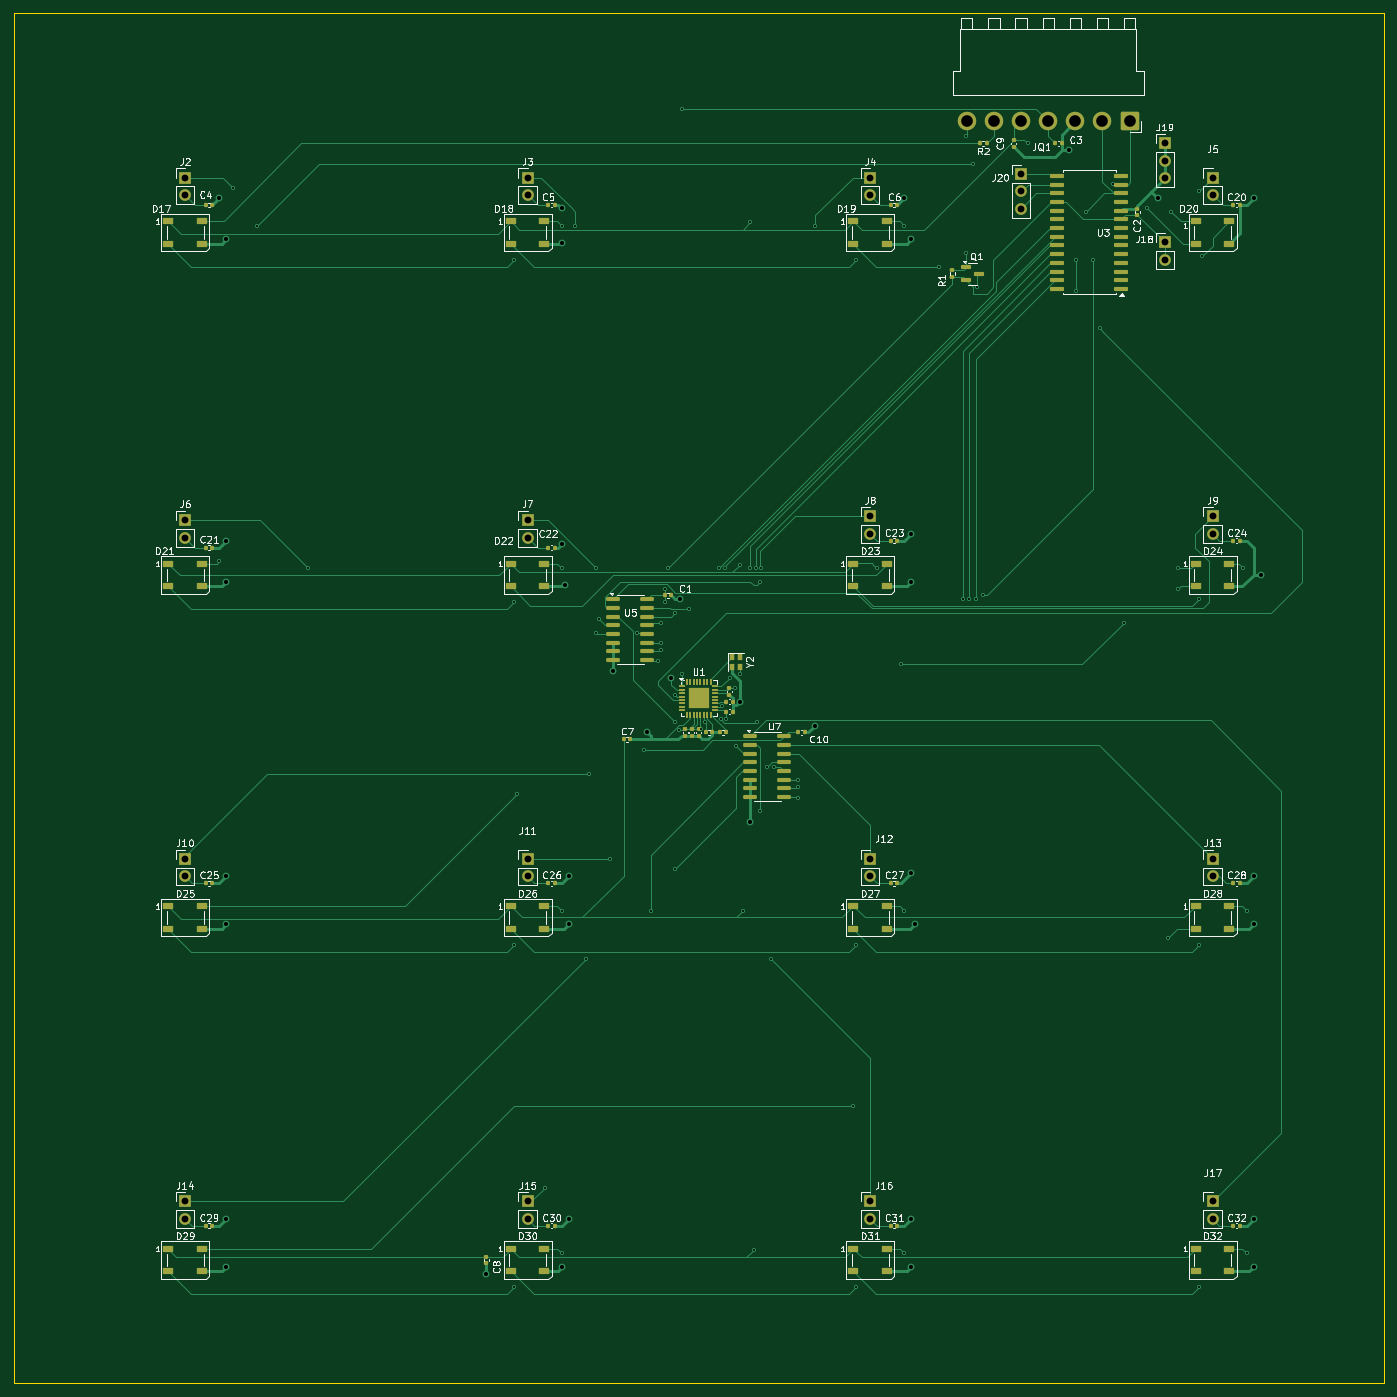
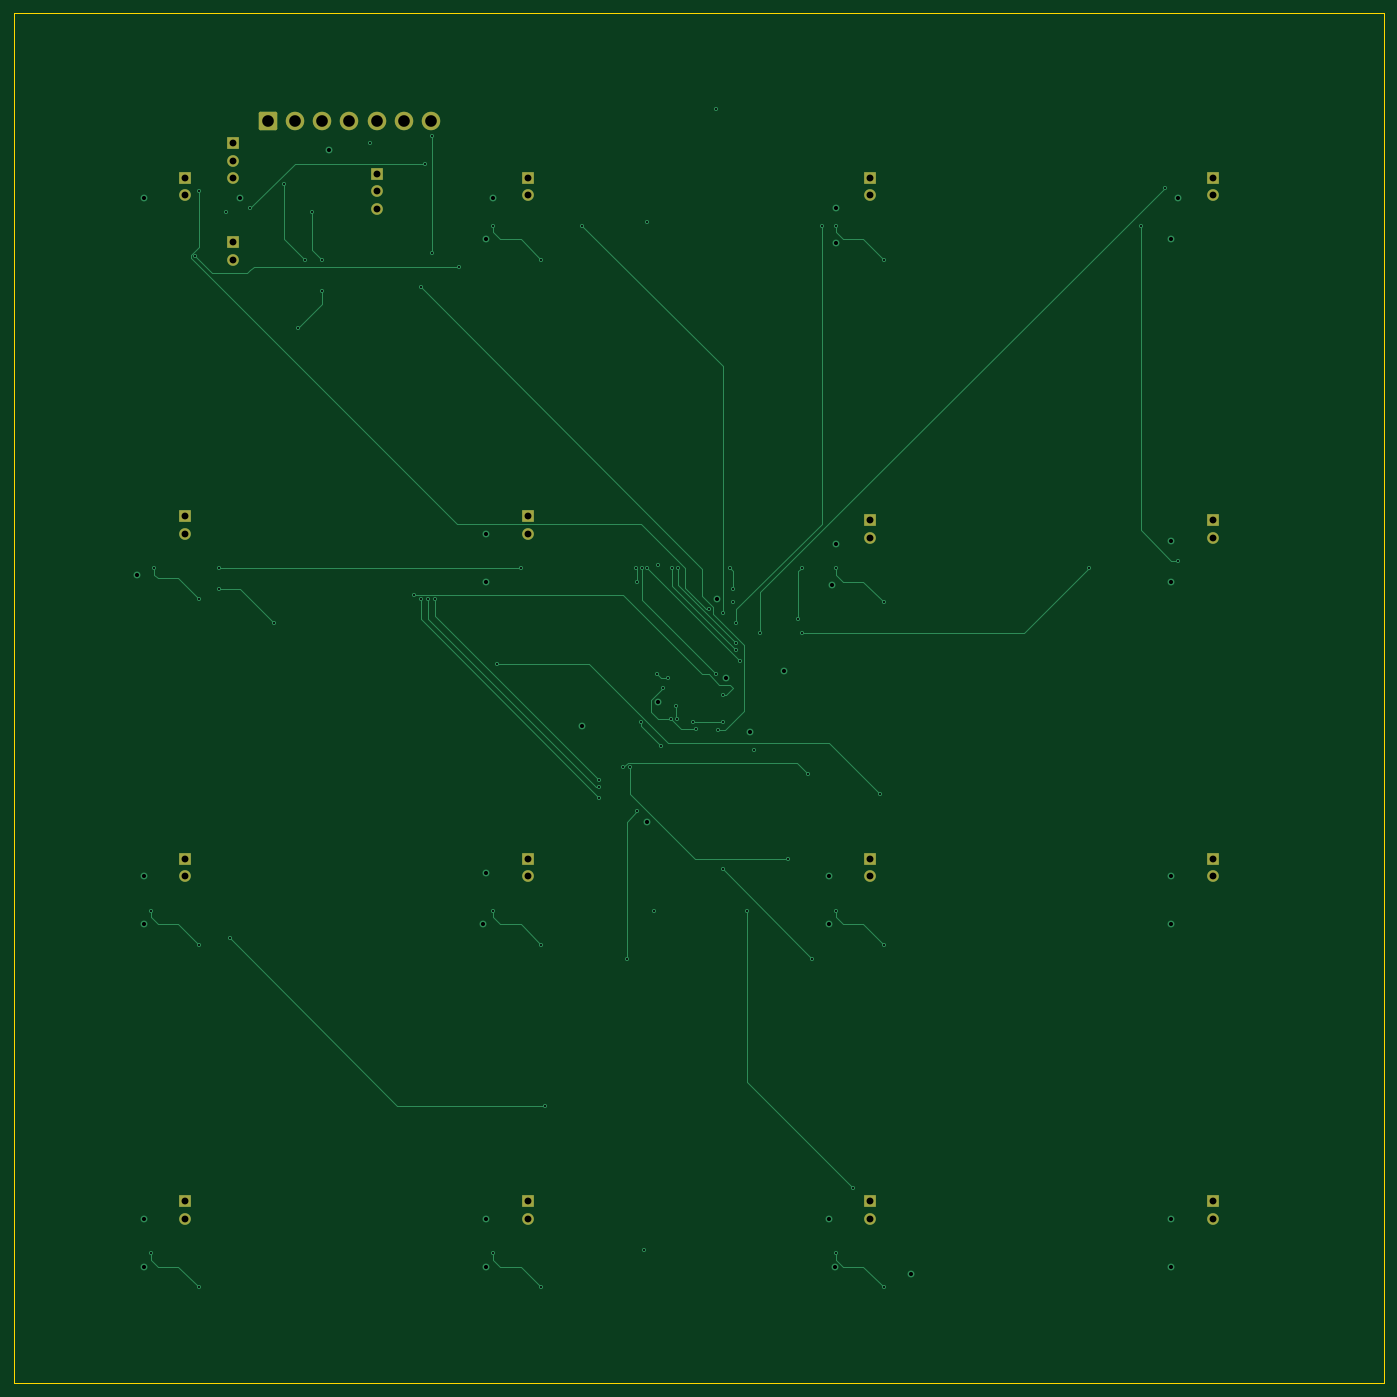
Circuit board: 13 layer files. Board 200.0 x 200.0 mm.
- bottom_copper: PCB_Chessboard-B_Cu.gbr (18127 bytes)
- bottom_mask: PCB_Chessboard-B_Mask.gbr (2914 bytes)
- paste: PCB_Chessboard-B_Paste.gbr (457 bytes)
- bottom_silk: PCB_Chessboard-B_Silkscreen.gbr (458 bytes)
- outline: PCB_Chessboard-Edge_Cuts.gbr (566 bytes)
- top_copper: PCB_Chessboard-F_Cu.gbr (56905 bytes)
- top_mask: PCB_Chessboard-F_Mask.gbr (11199 bytes)
- paste: PCB_Chessboard-F_Paste.gbr (9546 bytes)
- top_silk: PCB_Chessboard-F_Silkscreen.gbr (123790 bytes)
- inner_copper: PCB_Chessboard-In1_Cu.gbr (227380 bytes)
- inner_copper: PCB_Chessboard-In2_Cu.gbr (271413 bytes)
- drill: PCB_Chessboard-NPTH.drl (269 bytes)
- drill: PCB_Chessboard-PTH.drl (3085 bytes)

=== bottom_copper: PCB_Chessboard-B_Cu.gbr (18127 bytes, source omitted) ===
=== bottom_mask: PCB_Chessboard-B_Mask.gbr ===
%TF.GenerationSoftware,KiCad,Pcbnew,9.0.0*%
%TF.CreationDate,2025-03-24T06:03:53+01:00*%
%TF.ProjectId,PCB_Chessboard,5043425f-4368-4657-9373-626f6172642e,rev?*%
%TF.SameCoordinates,Original*%
%TF.FileFunction,Soldermask,Bot*%
%TF.FilePolarity,Negative*%
%FSLAX46Y46*%
G04 Gerber Fmt 4.6, Leading zero omitted, Abs format (unit mm)*
G04 Created by KiCad (PCBNEW 9.0.0) date 2025-03-24 06:03:53*
%MOMM*%
%LPD*%
G01*
G04 APERTURE LIST*
G04 Aperture macros list*
%AMRoundRect*
0 Rectangle with rounded corners*
0 $1 Rounding radius*
0 $2 $3 $4 $5 $6 $7 $8 $9 X,Y pos of 4 corners*
0 Add a 4 corners polygon primitive as box body*
4,1,4,$2,$3,$4,$5,$6,$7,$8,$9,$2,$3,0*
0 Add four circle primitives for the rounded corners*
1,1,$1+$1,$2,$3*
1,1,$1+$1,$4,$5*
1,1,$1+$1,$6,$7*
1,1,$1+$1,$8,$9*
0 Add four rect primitives between the rounded corners*
20,1,$1+$1,$2,$3,$4,$5,0*
20,1,$1+$1,$4,$5,$6,$7,0*
20,1,$1+$1,$6,$7,$8,$9,0*
20,1,$1+$1,$8,$9,$2,$3,0*%
G04 Aperture macros list end*
%ADD10R,1.700000X1.700000*%
%ADD11O,1.700000X1.700000*%
%ADD12RoundRect,0.250001X1.099999X1.099999X-1.099999X1.099999X-1.099999X-1.099999X1.099999X-1.099999X0*%
%ADD13C,2.700000*%
G04 APERTURE END LIST*
D10*
%TO.C,J17*%
X175000000Y-173460000D03*
D11*
X175000000Y-176000000D03*
%TD*%
D10*
%TO.C,J4*%
X125000000Y-24000000D03*
D11*
X125000000Y-26540000D03*
%TD*%
D10*
%TO.C,J18*%
X168000000Y-33460000D03*
D11*
X168000000Y-36000000D03*
%TD*%
D10*
%TO.C,J5*%
X175000000Y-24000000D03*
D11*
X175000000Y-26540000D03*
%TD*%
D10*
%TO.C,J2*%
X25000000Y-24000000D03*
D11*
X25000000Y-26540000D03*
%TD*%
D10*
%TO.C,J9*%
X175000000Y-73460000D03*
D11*
X175000000Y-76000000D03*
%TD*%
D10*
%TO.C,J7*%
X75000000Y-74000000D03*
D11*
X75000000Y-76540000D03*
%TD*%
D10*
%TO.C,J19*%
X168000000Y-19000000D03*
D11*
X168000000Y-21540000D03*
X168000000Y-24080000D03*
%TD*%
D10*
%TO.C,J11*%
X75000000Y-123460000D03*
D11*
X75000000Y-126000000D03*
%TD*%
D10*
%TO.C,J12*%
X125000000Y-123460000D03*
D11*
X125000000Y-126000000D03*
%TD*%
D10*
%TO.C,J10*%
X25000000Y-123460000D03*
D11*
X25000000Y-126000000D03*
%TD*%
D10*
%TO.C,J15*%
X75000000Y-173460000D03*
D11*
X75000000Y-176000000D03*
%TD*%
D12*
%TO.C,JQ1*%
X162880000Y-15775000D03*
D13*
X158920000Y-15775000D03*
X154960000Y-15775000D03*
X151000000Y-15775000D03*
X147040000Y-15775000D03*
X143080000Y-15775000D03*
X139120000Y-15775000D03*
%TD*%
D10*
%TO.C,J20*%
X147000000Y-23475000D03*
D11*
X147000000Y-26015000D03*
X147000000Y-28555000D03*
%TD*%
D10*
%TO.C,J16*%
X125000000Y-173460000D03*
D11*
X125000000Y-176000000D03*
%TD*%
D10*
%TO.C,J8*%
X125000000Y-73460000D03*
D11*
X125000000Y-76000000D03*
%TD*%
D10*
%TO.C,J3*%
X75000000Y-24000000D03*
D11*
X75000000Y-26540000D03*
%TD*%
D10*
%TO.C,J6*%
X25000000Y-74000000D03*
D11*
X25000000Y-76540000D03*
%TD*%
D10*
%TO.C,J13*%
X175000000Y-123460000D03*
D11*
X175000000Y-126000000D03*
%TD*%
D10*
%TO.C,J14*%
X25000000Y-173460000D03*
D11*
X25000000Y-176000000D03*
%TD*%
M02*

=== paste: PCB_Chessboard-B_Paste.gbr ===
%TF.GenerationSoftware,KiCad,Pcbnew,9.0.0*%
%TF.CreationDate,2025-03-24T06:03:53+01:00*%
%TF.ProjectId,PCB_Chessboard,5043425f-4368-4657-9373-626f6172642e,rev?*%
%TF.SameCoordinates,Original*%
%TF.FileFunction,Paste,Bot*%
%TF.FilePolarity,Positive*%
%FSLAX46Y46*%
G04 Gerber Fmt 4.6, Leading zero omitted, Abs format (unit mm)*
G04 Created by KiCad (PCBNEW 9.0.0) date 2025-03-24 06:03:53*
%MOMM*%
%LPD*%
G01*
G04 APERTURE LIST*
G04 APERTURE END LIST*
M02*

=== bottom_silk: PCB_Chessboard-B_Silkscreen.gbr ===
%TF.GenerationSoftware,KiCad,Pcbnew,9.0.0*%
%TF.CreationDate,2025-03-24T06:03:53+01:00*%
%TF.ProjectId,PCB_Chessboard,5043425f-4368-4657-9373-626f6172642e,rev?*%
%TF.SameCoordinates,Original*%
%TF.FileFunction,Legend,Bot*%
%TF.FilePolarity,Positive*%
%FSLAX46Y46*%
G04 Gerber Fmt 4.6, Leading zero omitted, Abs format (unit mm)*
G04 Created by KiCad (PCBNEW 9.0.0) date 2025-03-24 06:03:53*
%MOMM*%
%LPD*%
G01*
G04 APERTURE LIST*
G04 APERTURE END LIST*
M02*

=== outline: PCB_Chessboard-Edge_Cuts.gbr ===
%TF.GenerationSoftware,KiCad,Pcbnew,9.0.0*%
%TF.CreationDate,2025-03-24T06:03:53+01:00*%
%TF.ProjectId,PCB_Chessboard,5043425f-4368-4657-9373-626f6172642e,rev?*%
%TF.SameCoordinates,Original*%
%TF.FileFunction,Profile,NP*%
%FSLAX46Y46*%
G04 Gerber Fmt 4.6, Leading zero omitted, Abs format (unit mm)*
G04 Created by KiCad (PCBNEW 9.0.0) date 2025-03-24 06:03:53*
%MOMM*%
%LPD*%
G01*
G04 APERTURE LIST*
%TA.AperFunction,Profile*%
%ADD10C,0.050000*%
%TD*%
G04 APERTURE END LIST*
D10*
X0Y0D02*
X200000000Y0D01*
X200000000Y-200000000D01*
X0Y-200000000D01*
X0Y0D01*
M02*

=== top_copper: PCB_Chessboard-F_Cu.gbr (56905 bytes, source omitted) ===
=== top_mask: PCB_Chessboard-F_Mask.gbr (11199 bytes, source omitted) ===
=== paste: PCB_Chessboard-F_Paste.gbr (9546 bytes, source omitted) ===
=== top_silk: PCB_Chessboard-F_Silkscreen.gbr (123790 bytes, source omitted) ===
=== inner_copper: PCB_Chessboard-In1_Cu.gbr (227380 bytes, source omitted) ===
=== inner_copper: PCB_Chessboard-In2_Cu.gbr (271413 bytes, source omitted) ===
=== drill: PCB_Chessboard-NPTH.drl ===
M48
; DRILL file {KiCad 9.0.0} date 2025-03-24T06:04:24+0100
; FORMAT={-:-/ absolute / metric / decimal}
; #@! TF.CreationDate,2025-03-24T06:04:24+01:00
; #@! TF.GenerationSoftware,Kicad,Pcbnew,9.0.0
; #@! TF.FileFunction,NonPlated,1,4,NPTH
FMAT,2
METRIC
%
G90
G05
M30

=== drill: PCB_Chessboard-PTH.drl ===
M48
; DRILL file {KiCad 9.0.0} date 2025-03-24T06:04:24+0100
; FORMAT={-:-/ absolute / metric / decimal}
; #@! TF.CreationDate,2025-03-24T06:04:24+01:00
; #@! TF.GenerationSoftware,Kicad,Pcbnew,9.0.0
; #@! TF.FileFunction,Plated,1,4,PTH
FMAT,2
METRIC
; #@! TA.AperFunction,Plated,PTH,ViaDrill
T1C0.300
; #@! TA.AperFunction,Plated,PTH,ViaDrill
T2C0.600
; #@! TA.AperFunction,Plated,PTH,ComponentDrill
T3C1.000
; #@! TA.AperFunction,Plated,PTH,ComponentDrill
T4C1.700
%
G90
G05
T1
X30.0Y-80.0
X32.0Y-25.5
X35.5Y-31.0
X43.0Y-81.0
X73.0Y-36.0
X73.0Y-86.0
X73.0Y-136.0
X73.0Y-186.0
X73.5Y-114.0
X77.5Y-171.5
X80.0Y-31.0
X80.0Y-81.0
X80.0Y-131.0
X80.0Y-181.0
X82.0Y-31.0
X83.5Y-138.0
X84.0Y-111.0
X85.0Y-81.0
X85.0Y-90.5
X85.5Y-88.5
X87.0Y-123.5
X91.0Y-90.5
X92.0Y-107.5
X93.0Y-131.0
X94.0Y-94.5
X94.5Y-89.0
X94.5Y-92.0
X94.5Y-93.0
X95.0Y-84.0
X95.0Y-86.0
X95.5Y-81.0
X96.5Y-87.6
X96.5Y-99.5
X96.5Y-103.5
X96.5Y-125.0
X97.174Y-104.674
X97.5Y-14.0
X97.5Y-96.5
X98.5Y-87.0
X100.385Y-104.449
X100.85Y-103.5
X103.0Y-81.0
X103.176Y-102.976
X103.336Y-101.15
X103.848Y-81.001
X104.0Y-103.0
X104.495Y-97.005
X105.25Y-98.5
X105.5Y-107.0
X106.0Y-80.5
X106.055Y-96.445
X106.5Y-131.0
X107.5Y-30.5
X107.5Y-81.0
X108.0Y-180.5
X108.3Y-81.0
X108.5Y-103.5
X109.0Y-83.0
X109.0Y-116.5
X109.1Y-81.0
X110.0Y-110.0
X110.5Y-138.0
X111.0Y-110.0
X114.5Y-112.0
X114.5Y-113.0
X114.5Y-114.5
X117.0Y-31.0
X122.5Y-159.5
X123.0Y-36.0
X123.0Y-136.0
X123.0Y-186.0
X125.976Y-80.976
X129.5Y-95.0
X130.0Y-31.0
X130.0Y-131.0
X130.0Y-181.0
X135.0Y-37.0
X138.5Y-85.5
X139.0Y-18.0
X139.0Y-35.0
X139.5Y-85.5
X140.0Y-22.0
X140.5Y-85.5
X140.6Y-40.0
X141.5Y-85.0
X148.0Y-19.0
X155.0Y-36.0
X155.0Y-40.5
X156.5Y-29.0
X157.5Y-36.0
X158.5Y-46.0
X160.5Y-25.0
X162.0Y-89.0
X165.5Y-28.5
X168.5Y-135.0
X169.0Y-29.0
X170.0Y-81.0
X170.0Y-84.0
X173.0Y-26.0
X173.0Y-85.5
X173.0Y-136.0
X173.0Y-186.0
X173.5Y-35.5
X179.5Y-81.0
X180.0Y-131.0
X180.0Y-181.0
T2
X30.0Y-27.0
X31.0Y-33.0
X31.0Y-77.0
X31.0Y-83.0
X31.0Y-126.0
X31.0Y-133.0
X31.0Y-176.0
X31.0Y-183.0
X69.0Y-184.0
X80.0Y-28.5
X80.0Y-33.5
X80.0Y-77.5
X80.066Y-183.066
X80.5Y-83.5
X81.0Y-126.0
X81.0Y-133.0
X81.0Y-176.0
X87.5Y-96.0
X92.5Y-105.0
X96.0Y-97.0
X97.3Y-85.5
X106.0Y-100.5
X107.5Y-118.0
X117.0Y-104.0
X130.0Y-27.0
X131.0Y-33.0
X131.0Y-76.0
X131.0Y-83.0
X131.0Y-125.5
X131.0Y-176.0
X131.0Y-183.0
X131.5Y-133.0
X154.0Y-20.0
X167.0Y-27.0
X181.0Y-27.0
X181.0Y-126.0
X181.0Y-133.0
X181.0Y-176.0
X181.0Y-183.0
X182.0Y-82.0
T3
X25.0Y-24.0
X25.0Y-26.54
X25.0Y-74.0
X25.0Y-76.54
X25.0Y-123.46
X25.0Y-126.0
X25.0Y-173.46
X25.0Y-176.0
X75.0Y-24.0
X75.0Y-26.54
X75.0Y-74.0
X75.0Y-76.54
X75.0Y-123.46
X75.0Y-126.0
X75.0Y-173.46
X75.0Y-176.0
X125.0Y-24.0
X125.0Y-26.54
X125.0Y-73.46
X125.0Y-76.0
X125.0Y-123.46
X125.0Y-126.0
X125.0Y-173.46
X125.0Y-176.0
X147.0Y-23.475
X147.0Y-26.015
X147.0Y-28.555
X168.0Y-19.0
X168.0Y-21.54
X168.0Y-24.08
X168.0Y-33.46
X168.0Y-36.0
X175.0Y-24.0
X175.0Y-26.54
X175.0Y-73.46
X175.0Y-76.0
X175.0Y-123.46
X175.0Y-126.0
X175.0Y-173.46
X175.0Y-176.0
T4
X139.12Y-15.775
X143.08Y-15.775
X147.04Y-15.775
X151.0Y-15.775
X154.96Y-15.775
X158.92Y-15.775
X162.88Y-15.775
M30

